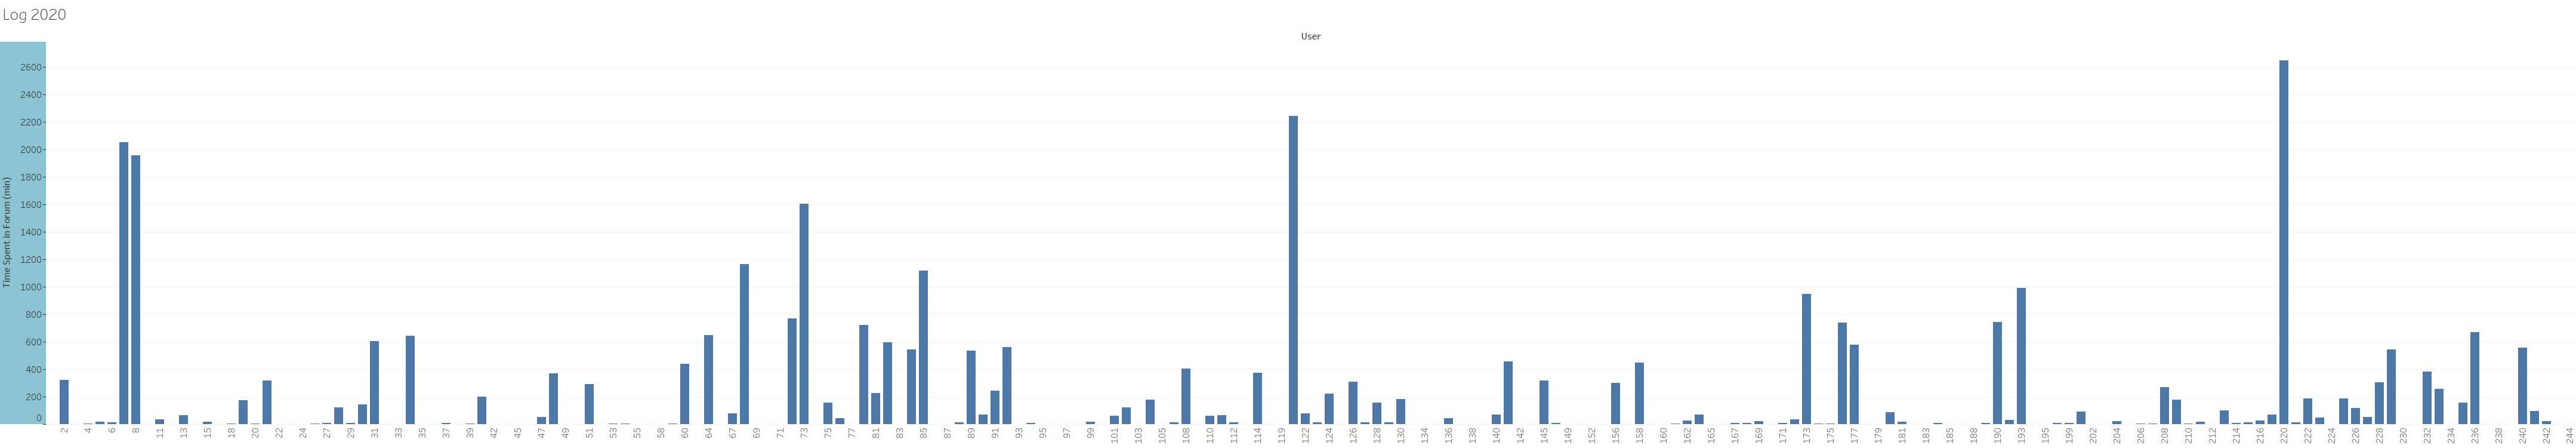

Source data for this figure (header and first rows):
User; Time_Forum
1; 0
2; 321
3; 1
4; 3
5; 19
6; 11
7; 2050
8; 1957
9; 0
11; 33
12; 1
13; 67
14; 1
15; 17
16; 0
18; 3
19; 174
20; 5
21; 316
22; 0
23; 0
24; 0
26; 4
27; 10
28; 122
29; 8
30; 142
31; 606
32; 0
33; 0
34; 642
35; 2
36; 0
37; 9
38; 0
39; 5
40; 199
42; 0
44; 2
45; 0
46; 0
47; 51
48; 370
49; 0
50; 0
51; 292
52; 0
53; 3
54; 5
55; 2
57; 0
58; 1
59; 4
60; 438
61; 0
64; 647
65; 0
67; 78
68; 1165
69; 2
... 152 more rows
